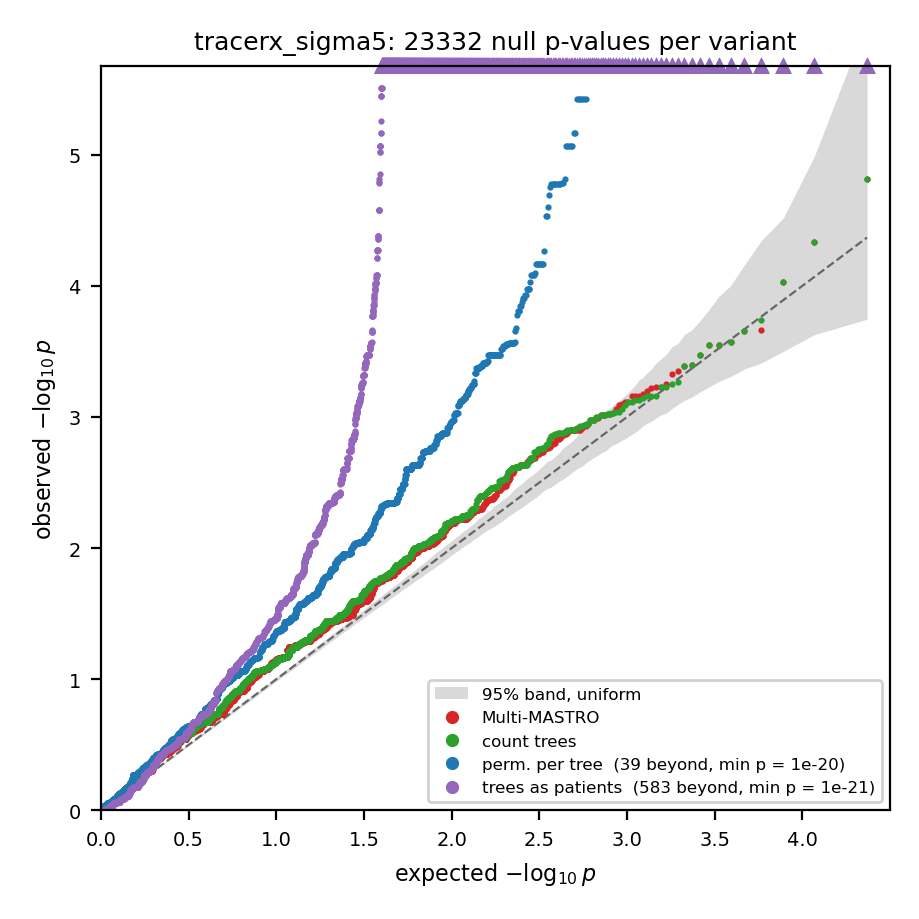

Source data for this figure (header and first rows):
variant, n, expected, observed
maestri, 23332, 4.368, 4.812
maestri, 23332, 4.067, 4.33
maestri, 23332, 3.891, 4.026
maestri, 23332, 3.766, 3.665
maestri, 23332, 3.669, 3.657
maestri, 23332, 3.59, 3.57
maestri, 23332, 3.523, 3.55
maestri, 23332, 3.465, 3.55
maestri, 23332, 3.414, 3.47
maestri, 23332, 3.368, 3.396
maestri, 23332, 3.327, 3.389
maestri, 23332, 3.289, 3.348
maestri, 23332, 3.254, 3.329
maestri, 23332, 3.222, 3.248
maestri, 23332, 3.192, 3.23
maestri, 23332, 3.164, 3.23
maestri, 23332, 3.138, 3.223
maestri, 23332, 3.113, 3.195
maestri, 23332, 3.089, 3.172
maestri, 23332, 3.067, 3.163
maestri, 23332, 3.046, 3.161
maestri, 23332, 3.026, 3.157
maestri, 23332, 3.006, 3.115
maestri, 23332, 2.988, 3.115
maestri, 23332, 2.97, 3.098
maestri, 23332, 2.953, 3.089
maestri, 23332, 2.937, 3.058
maestri, 23332, 2.921, 3.027
maestri, 23332, 2.906, 3.026
maestri, 23332, 2.891, 3.026
maestri, 23332, 2.877, 3.015
maestri, 23332, 2.863, 3.015
maestri, 23332, 2.849, 3.012
maestri, 23332, 2.836, 2.992
maestri, 23332, 2.824, 2.992
maestri, 23332, 2.812, 2.975
maestri, 23332, 2.8, 2.975
maestri, 23332, 2.788, 2.975
maestri, 23332, 2.777, 2.95
maestri, 23332, 2.766, 2.93
maestri, 23332, 2.755, 2.928
maestri, 23332, 2.745, 2.913
maestri, 23332, 2.735, 2.901
maestri, 23332, 2.725, 2.901
maestri, 23332, 2.715, 2.901
maestri, 23332, 2.705, 2.901
maestri, 23332, 2.696, 2.901
maestri, 23332, 2.687, 2.898
maestri, 23332, 2.678, 2.898
maestri, 23332, 2.669, 2.894
maestri, 23332, 2.66, 2.879
maestri, 23332, 2.652, 2.872
maestri, 23332, 2.644, 2.872
maestri, 23332, 2.636, 2.87
maestri, 23332, 2.628, 2.855
maestri, 23332, 2.62, 2.84
maestri, 23332, 2.612, 2.832
maestri, 23332, 2.605, 2.832
maestri, 23332, 2.597, 2.831
maestri, 23332, 2.59, 2.803
... 26,605 more rows
